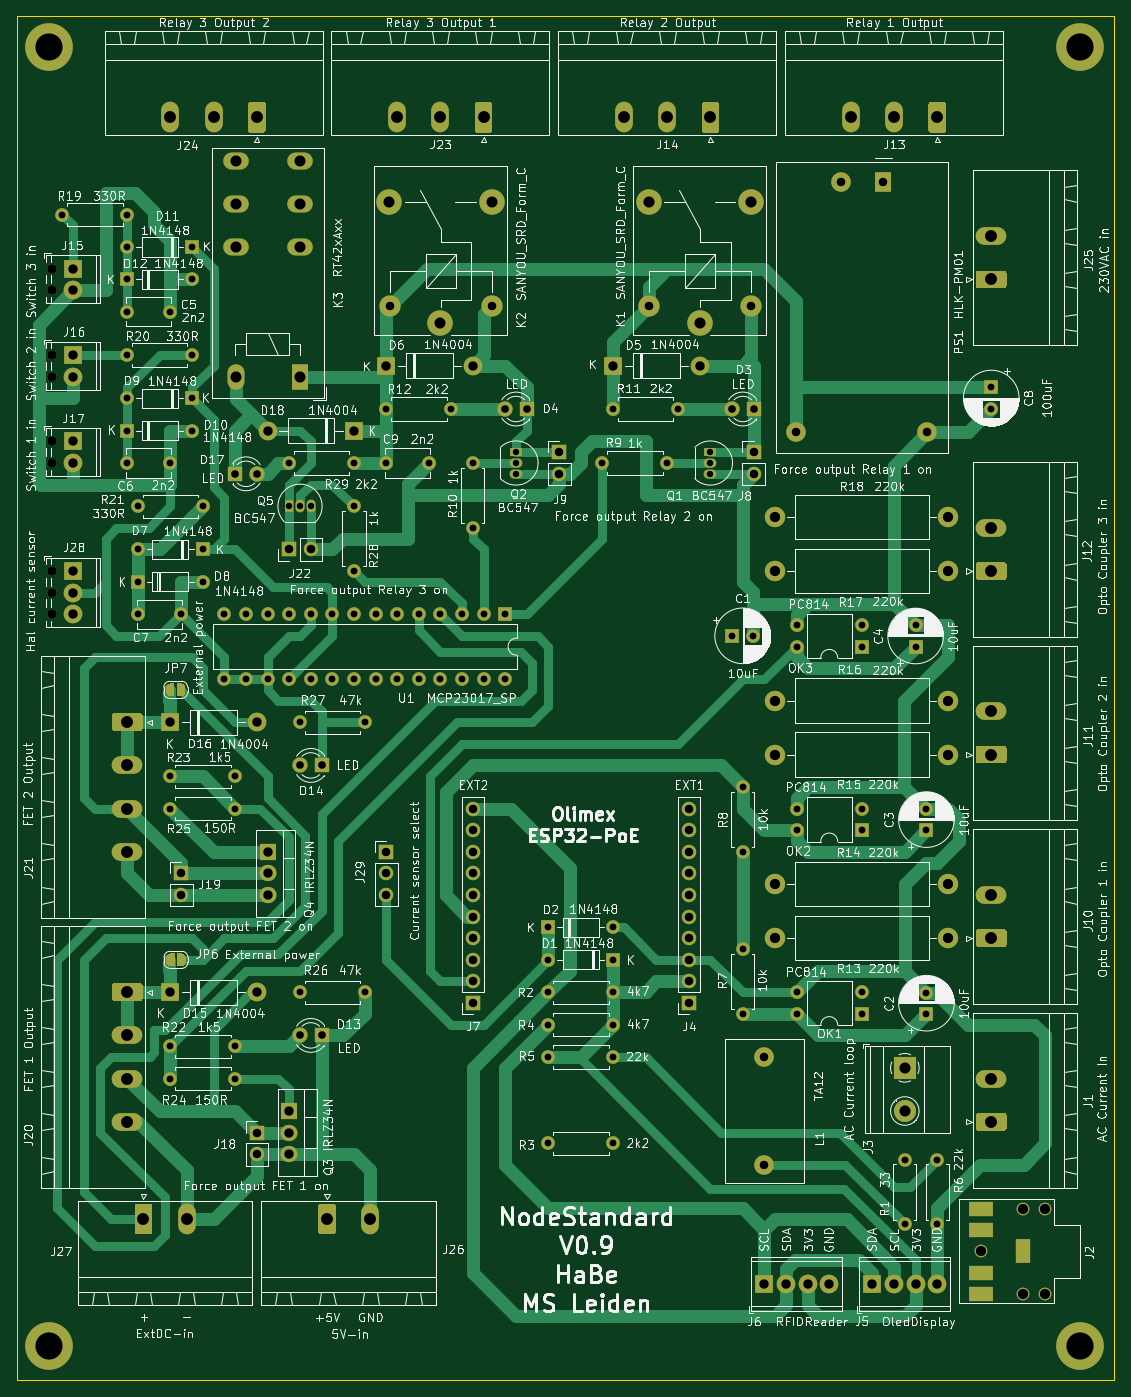
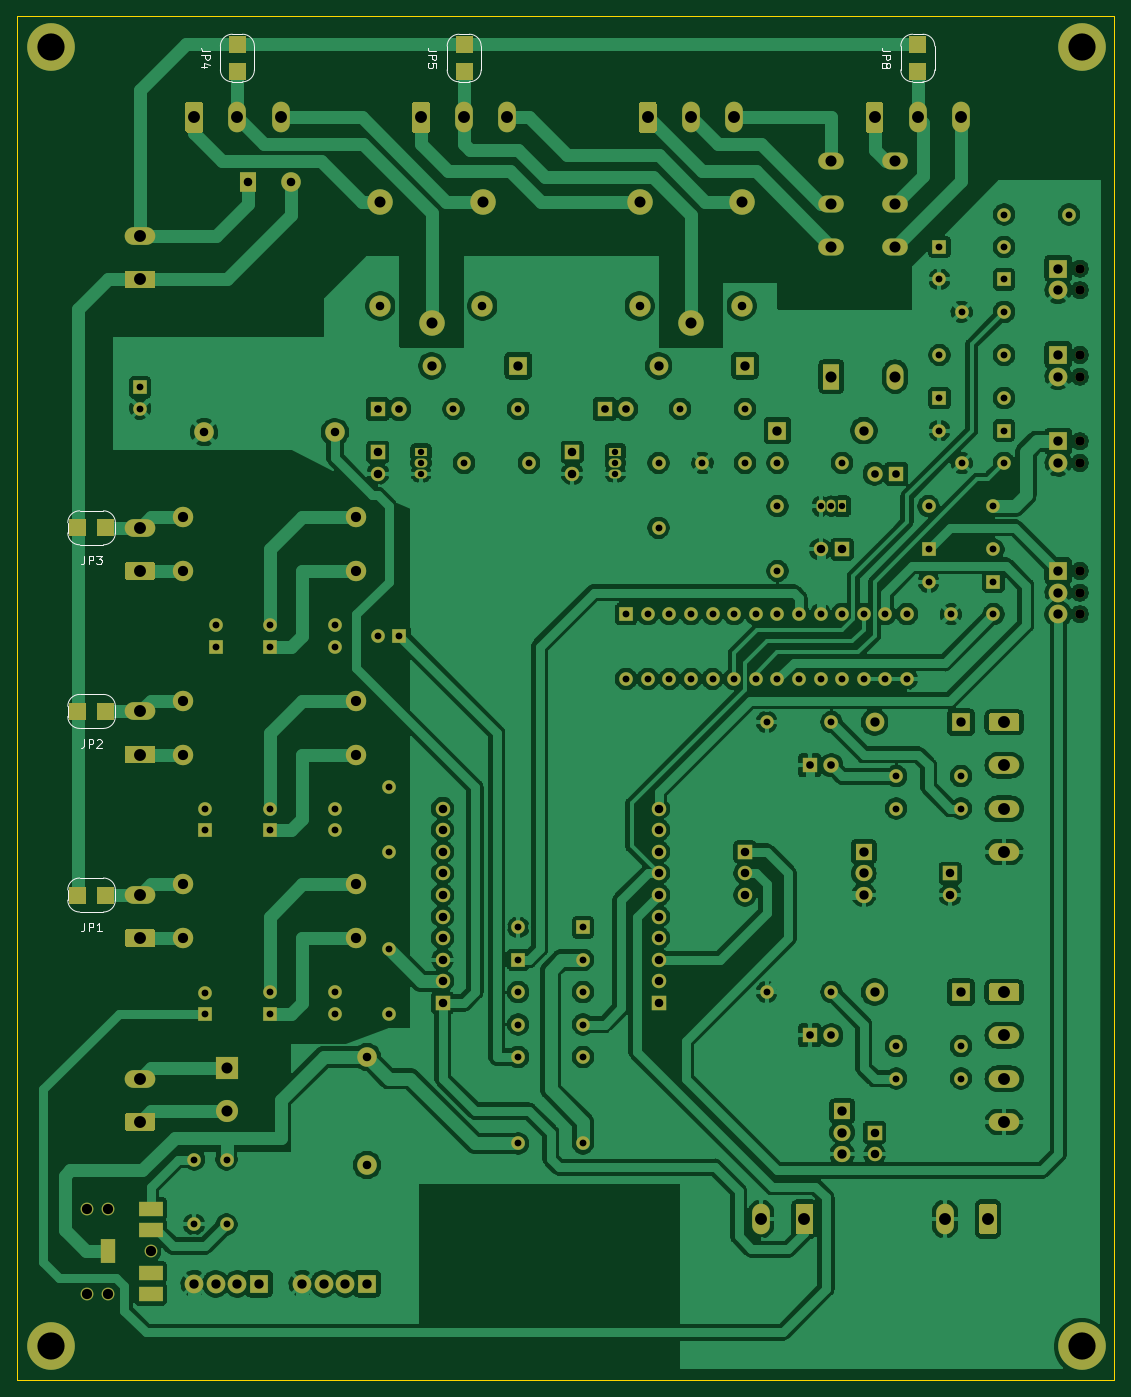
Circuit board: 11 layer files. Board 129.0 x 160.4 mm.
- bottom_copper: NodeStandard-B_Cu.gbr (383869 bytes)
- bottom_mask: NodeStandard-B_Mask.gbr (17518 bytes)
- paste: NodeStandard-B_Paste.gbr (1488 bytes)
- bottom_silk: NodeStandard-B_SilkS.gbr (8416 bytes)
- outline: NodeStandard-Edge_Cuts.gbr (741 bytes)
- top_copper: NodeStandard-F_Cu.gbr (52836 bytes)
- top_mask: NodeStandard-F_Mask.gbr (20081 bytes)
- paste: NodeStandard-F_Paste.gbr (511 bytes)
- top_silk: NodeStandard-F_SilkS.gbr (365169 bytes)
- drill: NodeStandard-NPTH.drl (555 bytes)
- drill: NodeStandard-PTH.drl (4810 bytes)

=== bottom_copper: NodeStandard-B_Cu.gbr (383869 bytes, source omitted) ===
=== bottom_mask: NodeStandard-B_Mask.gbr (17518 bytes, source omitted) ===
=== paste: NodeStandard-B_Paste.gbr ===
%TF.GenerationSoftware,KiCad,Pcbnew,5.1.9-73d0e3b20d~88~ubuntu20.04.1*%
%TF.CreationDate,2021-02-18T19:50:56+01:00*%
%TF.ProjectId,NodeStandard,4e6f6465-5374-4616-9e64-6172642e6b69,V0.9*%
%TF.SameCoordinates,Original*%
%TF.FileFunction,Paste,Bot*%
%TF.FilePolarity,Positive*%
%FSLAX46Y46*%
G04 Gerber Fmt 4.6, Leading zero omitted, Abs format (unit mm)*
G04 Created by KiCad (PCBNEW 5.1.9-73d0e3b20d~88~ubuntu20.04.1) date 2021-02-18 19:50:56*
%MOMM*%
%LPD*%
G01*
G04 APERTURE LIST*
%ADD10C,0.100000*%
G04 APERTURE END LIST*
D10*
%TO.C,JP8*%
G36*
X54340000Y-23435000D02*
G01*
X54340000Y-25435000D01*
X52340000Y-25435000D01*
X52340000Y-23435000D01*
X54340000Y-23435000D01*
G37*
%TD*%
%TO.C,JP5*%
G36*
X107680000Y-23435000D02*
G01*
X107680000Y-25435000D01*
X105680000Y-25435000D01*
X105680000Y-23435000D01*
X107680000Y-23435000D01*
G37*
%TD*%
%TO.C,JP4*%
G36*
X134350000Y-23435000D02*
G01*
X134350000Y-25435000D01*
X132350000Y-25435000D01*
X132350000Y-23435000D01*
X134350000Y-23435000D01*
G37*
%TD*%
%TO.C,JP3*%
G36*
X153095000Y-82280000D02*
G01*
X151095000Y-82280000D01*
X151095000Y-80280000D01*
X153095000Y-80280000D01*
X153095000Y-82280000D01*
G37*
%TD*%
%TO.C,JP2*%
G36*
X153095000Y-103870000D02*
G01*
X151095000Y-103870000D01*
X151095000Y-101870000D01*
X153095000Y-101870000D01*
X153095000Y-103870000D01*
G37*
%TD*%
%TO.C,JP1*%
G36*
X153095000Y-125460000D02*
G01*
X151095000Y-125460000D01*
X151095000Y-123460000D01*
X153095000Y-123460000D01*
X153095000Y-125460000D01*
G37*
%TD*%
M02*

=== bottom_silk: NodeStandard-B_SilkS.gbr (8416 bytes, source omitted) ===
=== outline: NodeStandard-Edge_Cuts.gbr ===
%TF.GenerationSoftware,KiCad,Pcbnew,5.1.9-73d0e3b20d~88~ubuntu20.04.1*%
%TF.CreationDate,2021-02-18T19:50:56+01:00*%
%TF.ProjectId,NodeStandard,4e6f6465-5374-4616-9e64-6172642e6b69,V0.9*%
%TF.SameCoordinates,Original*%
%TF.FileFunction,Profile,NP*%
%FSLAX46Y46*%
G04 Gerber Fmt 4.6, Leading zero omitted, Abs format (unit mm)*
G04 Created by KiCad (PCBNEW 5.1.9-73d0e3b20d~88~ubuntu20.04.1) date 2021-02-18 19:50:56*
%MOMM*%
%LPD*%
G01*
G04 APERTURE LIST*
%TA.AperFunction,Profile*%
%ADD10C,0.100000*%
%TD*%
G04 APERTURE END LIST*
D10*
X30226000Y-21082000D02*
X30226000Y-181483000D01*
X159258000Y-21082000D02*
X30226000Y-21082000D01*
X159258000Y-181483000D02*
X159258000Y-21082000D01*
X30226000Y-181483000D02*
X159258000Y-181483000D01*
M02*

=== top_copper: NodeStandard-F_Cu.gbr (52836 bytes, source omitted) ===
=== top_mask: NodeStandard-F_Mask.gbr (20081 bytes, source omitted) ===
=== paste: NodeStandard-F_Paste.gbr ===
%TF.GenerationSoftware,KiCad,Pcbnew,5.1.9-73d0e3b20d~88~ubuntu20.04.1*%
%TF.CreationDate,2021-02-18T19:50:56+01:00*%
%TF.ProjectId,NodeStandard,4e6f6465-5374-4616-9e64-6172642e6b69,V0.9*%
%TF.SameCoordinates,Original*%
%TF.FileFunction,Paste,Top*%
%TF.FilePolarity,Positive*%
%FSLAX46Y46*%
G04 Gerber Fmt 4.6, Leading zero omitted, Abs format (unit mm)*
G04 Created by KiCad (PCBNEW 5.1.9-73d0e3b20d~88~ubuntu20.04.1) date 2021-02-18 19:50:56*
%MOMM*%
%LPD*%
G01*
G04 APERTURE LIST*
G04 APERTURE END LIST*
M02*

=== top_silk: NodeStandard-F_SilkS.gbr (365169 bytes, source omitted) ===
=== drill: NodeStandard-NPTH.drl ===
M48
; DRILL file {KiCad 5.1.9-73d0e3b20d~88~ubuntu20.04.1} date Thu Feb 18 19:50:51 2021
; FORMAT={-:-/ absolute / metric / decimal}
; #@! TF.CreationDate,2021-02-18T19:50:51+01:00
; #@! TF.GenerationSoftware,Kicad,Pcbnew,5.1.9-73d0e3b20d~88~ubuntu20.04.1
; #@! TF.FileFunction,NonPlated,1,2,NPTH
FMAT,2
METRIC
T1C1.100
T2C1.200
%
G90
G05
T1
X34.29Y-50.8
X34.29Y-53.34
X34.29Y-60.96
X34.29Y-63.5
X34.29Y-71.12
X34.29Y-73.66
X34.29Y-86.36
X34.29Y-88.9
X34.29Y-91.44
T2
X143.56Y-166.37
X148.56Y-161.37
X148.56Y-171.37
X151.06Y-161.37
X151.06Y-171.37
T0
M30

=== drill: NodeStandard-PTH.drl ===
M48
; DRILL file {KiCad 5.1.9-73d0e3b20d~88~ubuntu20.04.1} date Thu Feb 18 19:50:51 2021
; FORMAT={-:-/ absolute / metric / decimal}
; #@! TF.CreationDate,2021-02-18T19:50:51+01:00
; #@! TF.GenerationSoftware,Kicad,Pcbnew,5.1.9-73d0e3b20d~88~ubuntu20.04.1
; #@! TF.FileFunction,Plated,1,2,PTH
FMAT,2
METRIC
T1C0.750
T2C0.800
T3C0.900
T4C1.000
T5C1.100
T6C1.200
T7C1.300
T8C1.400
T9C3.200
%
G90
G05
T1
X62.23Y-78.74
X63.5Y-78.74
X64.77Y-78.74
X88.9Y-72.39
X88.9Y-73.66
X88.9Y-74.93
X111.76Y-72.39
X111.76Y-73.66
X111.76Y-74.93
T2
X35.56Y-44.45
X43.18Y-44.45
X43.18Y-48.26
X43.18Y-52.07
X43.18Y-55.88
X43.18Y-60.96
X43.18Y-66.04
X43.18Y-69.85
X43.18Y-73.66
X44.45Y-78.74
X44.45Y-83.82
X44.45Y-87.63
X44.45Y-91.44
X48.18Y-55.88
X48.18Y-73.66
X48.26Y-110.49
X48.26Y-114.3
X48.26Y-142.24
X48.26Y-146.05
X49.45Y-91.44
X50.8Y-48.26
X50.8Y-52.07
X50.8Y-60.96
X50.8Y-66.04
X50.8Y-69.85
X52.07Y-78.74
X52.07Y-83.82
X52.07Y-87.63
X54.61Y-91.44
X54.61Y-99.06
X55.88Y-110.49
X55.88Y-114.3
X55.88Y-142.24
X55.88Y-146.05
X57.15Y-91.44
X57.15Y-99.06
X59.69Y-91.44
X59.69Y-99.06
X62.23Y-73.66
X62.23Y-91.44
X62.23Y-99.06
X63.5Y-104.14
X63.5Y-135.89
X64.77Y-91.44
X64.77Y-99.06
X67.31Y-91.44
X67.31Y-99.06
X69.85Y-73.66
X69.85Y-78.74
X69.85Y-86.36
X69.85Y-91.44
X69.85Y-99.06
X71.12Y-104.14
X71.12Y-135.89
X72.39Y-91.44
X72.39Y-99.06
X73.66Y-67.31
X73.66Y-73.66
X74.93Y-91.44
X74.93Y-99.06
X77.47Y-91.44
X77.47Y-99.06
X78.66Y-73.66
X80.01Y-91.44
X80.01Y-99.06
X81.28Y-67.31
X82.55Y-91.44
X82.55Y-99.06
X83.82Y-73.66
X83.82Y-81.28
X85.09Y-91.44
X85.09Y-99.06
X87.63Y-91.44
X87.63Y-99.06
X92.71Y-128.27
X92.71Y-132.08
X92.71Y-135.89
X92.71Y-139.7
X92.71Y-143.51
X92.71Y-153.67
X99.06Y-73.66
X100.33Y-67.31
X100.33Y-128.27
X100.33Y-132.08
X100.33Y-135.89
X100.33Y-139.7
X100.33Y-143.51
X100.33Y-153.67
X106.68Y-73.66
X107.95Y-67.31
X114.3Y-93.98
X115.57Y-111.76
X115.57Y-119.38
X115.57Y-130.81
X115.57Y-138.43
X116.8Y-93.98
X121.92Y-92.71
X121.92Y-95.25
X121.92Y-114.3
X121.92Y-116.84
X121.92Y-135.89
X121.92Y-138.43
X129.54Y-92.71
X129.54Y-95.25
X129.54Y-114.3
X129.54Y-116.84
X129.54Y-135.89
X129.54Y-138.43
X134.62Y-155.575
X134.62Y-163.195
X135.89Y-92.75
X135.89Y-95.25
X137.16Y-114.34
X137.16Y-116.84
X137.16Y-135.93
X137.16Y-138.43
X138.43Y-155.575
X138.43Y-163.195
X144.78Y-64.77
X144.78Y-67.27
T3
X55.88Y-74.93
X58.42Y-74.93
X63.5Y-109.22
X63.5Y-140.97
X66.04Y-109.22
X66.04Y-140.97
X87.63Y-67.31
X90.17Y-67.31
X114.3Y-67.31
X116.84Y-67.31
T4
X49.53Y-121.92
X49.53Y-124.46
X58.42Y-152.4
X58.42Y-154.94
X62.23Y-83.82
X64.77Y-83.82
X73.66Y-119.38
X73.66Y-121.92
X73.66Y-124.46
X74.06Y-55.2
X83.82Y-114.3
X83.82Y-116.84
X83.82Y-119.38
X83.82Y-121.92
X83.82Y-124.46
X83.82Y-127.0
X83.82Y-129.54
X83.82Y-132.08
X83.82Y-134.62
X83.82Y-137.16
X86.06Y-55.2
X93.98Y-72.39
X93.98Y-74.93
X104.54Y-55.2
X109.22Y-114.3
X109.22Y-116.84
X109.22Y-119.38
X109.22Y-121.92
X109.22Y-124.46
X109.22Y-127.0
X109.22Y-129.54
X109.22Y-132.08
X109.22Y-134.62
X109.22Y-137.16
X116.54Y-55.2
X116.84Y-72.39
X116.84Y-74.93
X118.11Y-143.51
X118.11Y-156.21
X121.88Y-70.04
X127.08Y-40.64
X132.08Y-40.64
X137.28Y-70.04
T5
X36.83Y-50.8
X36.83Y-53.34
X36.83Y-60.96
X36.83Y-63.5
X36.83Y-71.12
X36.83Y-73.66
X36.83Y-86.36
X36.83Y-88.9
X36.83Y-91.44
X48.26Y-104.14
X48.26Y-135.89
X58.42Y-104.14
X58.42Y-135.89
X59.69Y-69.85
X59.69Y-119.38
X59.69Y-121.92
X59.69Y-124.46
X62.23Y-149.86
X62.23Y-152.4
X62.23Y-154.94
X69.85Y-69.85
X73.66Y-62.23
X83.82Y-62.23
X100.33Y-62.23
X110.49Y-62.23
X118.11Y-170.18
X120.65Y-170.18
X123.19Y-170.18
X125.73Y-170.18
X130.81Y-170.18
X133.35Y-170.18
X135.89Y-170.18
X138.43Y-170.18
T6
X119.38Y-80.01
X119.38Y-86.36
X119.38Y-101.6
X119.38Y-107.95
X119.38Y-123.19
X119.38Y-129.54
X139.7Y-80.01
X139.7Y-86.36
X139.7Y-101.6
X139.7Y-107.95
X139.7Y-123.19
X139.7Y-129.54
T7
X56.0Y-38.16
X56.0Y-43.2
X56.0Y-48.24
X56.0Y-63.5
X63.5Y-38.16
X63.5Y-43.2
X63.5Y-48.24
X63.5Y-63.5
X74.01Y-42.95
X80.01Y-57.15
X86.06Y-43.0
X104.49Y-42.95
X110.49Y-57.15
X116.54Y-43.0
X134.62Y-144.78
X134.62Y-149.86
T8
X43.18Y-104.14
X43.18Y-109.22
X43.18Y-114.3
X43.18Y-119.38
X43.18Y-135.89
X43.18Y-140.97
X43.18Y-146.05
X43.18Y-151.13
X45.085Y-162.56
X48.26Y-33.02
X50.165Y-162.56
X53.34Y-33.02
X58.42Y-33.02
X66.675Y-162.56
X71.755Y-162.56
X74.93Y-33.02
X80.01Y-33.02
X85.09Y-33.02
X101.6Y-33.02
X106.68Y-33.02
X111.76Y-33.02
X128.27Y-33.02
X133.35Y-33.02
X138.43Y-33.02
X144.78Y-46.99
X144.78Y-52.07
X144.78Y-81.28
X144.78Y-86.36
X144.78Y-102.87
X144.78Y-107.95
X144.78Y-124.46
X144.78Y-129.54
X144.78Y-146.05
X144.78Y-151.13
T9
X34.036Y-24.765
X34.036Y-177.546
X155.257Y-24.765
X155.257Y-177.546
T4
G00X144.31Y-161.37
M15
G01X142.81Y-161.37
M16
G05
G00X142.81Y-163.87
M15
G01X144.31Y-163.87
M16
G05
G00X142.81Y-168.87
M15
G01X144.31Y-168.87
M16
G05
G00X142.81Y-171.37
M15
G01X144.31Y-171.37
M16
G05
G00X148.56Y-165.62
M15
G01X148.56Y-167.12
M16
G05
T0
M30

